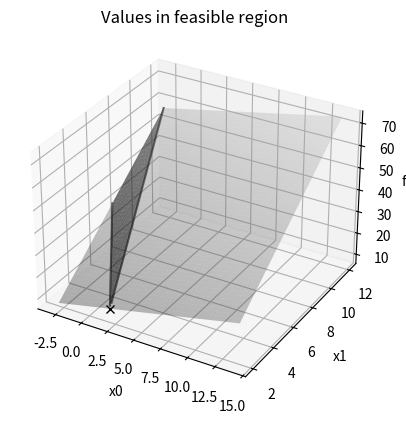

Write the Python code that produced this figure.
import numpy as np
from scipy import optimize
import matplotlib.pyplot as plt
from mpl_toolkits.mplot3d import Axes3D


A = np.array([
    [2, 1],     # 2*x0 + x1 <= 6
    [-1, -1]    # -x0 - x1 <= -4
])
b = np.array([6, -4])


x0_bounds = (-3, 14)  # -3 <= x0 <= 14
x1_bounds = (2, 12)   #  2 <= x1 <= 12

c = np.array([1, 5])


def func(x):
    return np.tensordot(c, x, axes=1)


fig = plt.figure()
ax = fig.add_subplot(projection="3d")
ax.set(xlabel="x0", ylabel="x1", zlabel="func")
ax.set_title("Values in feasible region")

X0 = np.linspace(*x0_bounds)
X1 = np.linspace(*x1_bounds)
x0, x1 = np.meshgrid(X0, X1)
z = func([x0, x1])

ax.plot_surface(x0, x1, z, cmap="gray", vmax=100.0, alpha=0.3)


Y = (b[0] - A[0, 0]*X0) / A[0, 1]
I = np.logical_and(Y >= x1_bounds[0], Y <= x1_bounds[1])
ax.plot(X0[I], Y[I], func([X0[I], Y[I]]), "k", lw=1.5, alpha=0.6)

Y = (b[1] - A[1, 0]*X0) / A[1, 1]
I = np.logical_and(Y >= x1_bounds[0], Y <= x1_bounds[1])
ax.plot(X0[I], Y[I], func([X0[I], Y[I]]), "k", lw=1.5, alpha=0.6)


B = np.tensordot(A, np.array([x0, x1]), axes=1)
II = np.logical_and(B[0, ...] <= b[0], B[1, ...] <= b[1])
ax.plot_trisurf(x0[II], x1[II], z[II], color="k", alpha=0.5)


res = optimize.linprog(c, A_ub=A, b_ub=b, bounds=(x0_bounds, x1_bounds))
print(res)

ax.plot([res.x[0]], [res.x[1]], [res.fun], "kx")


plt.show()
